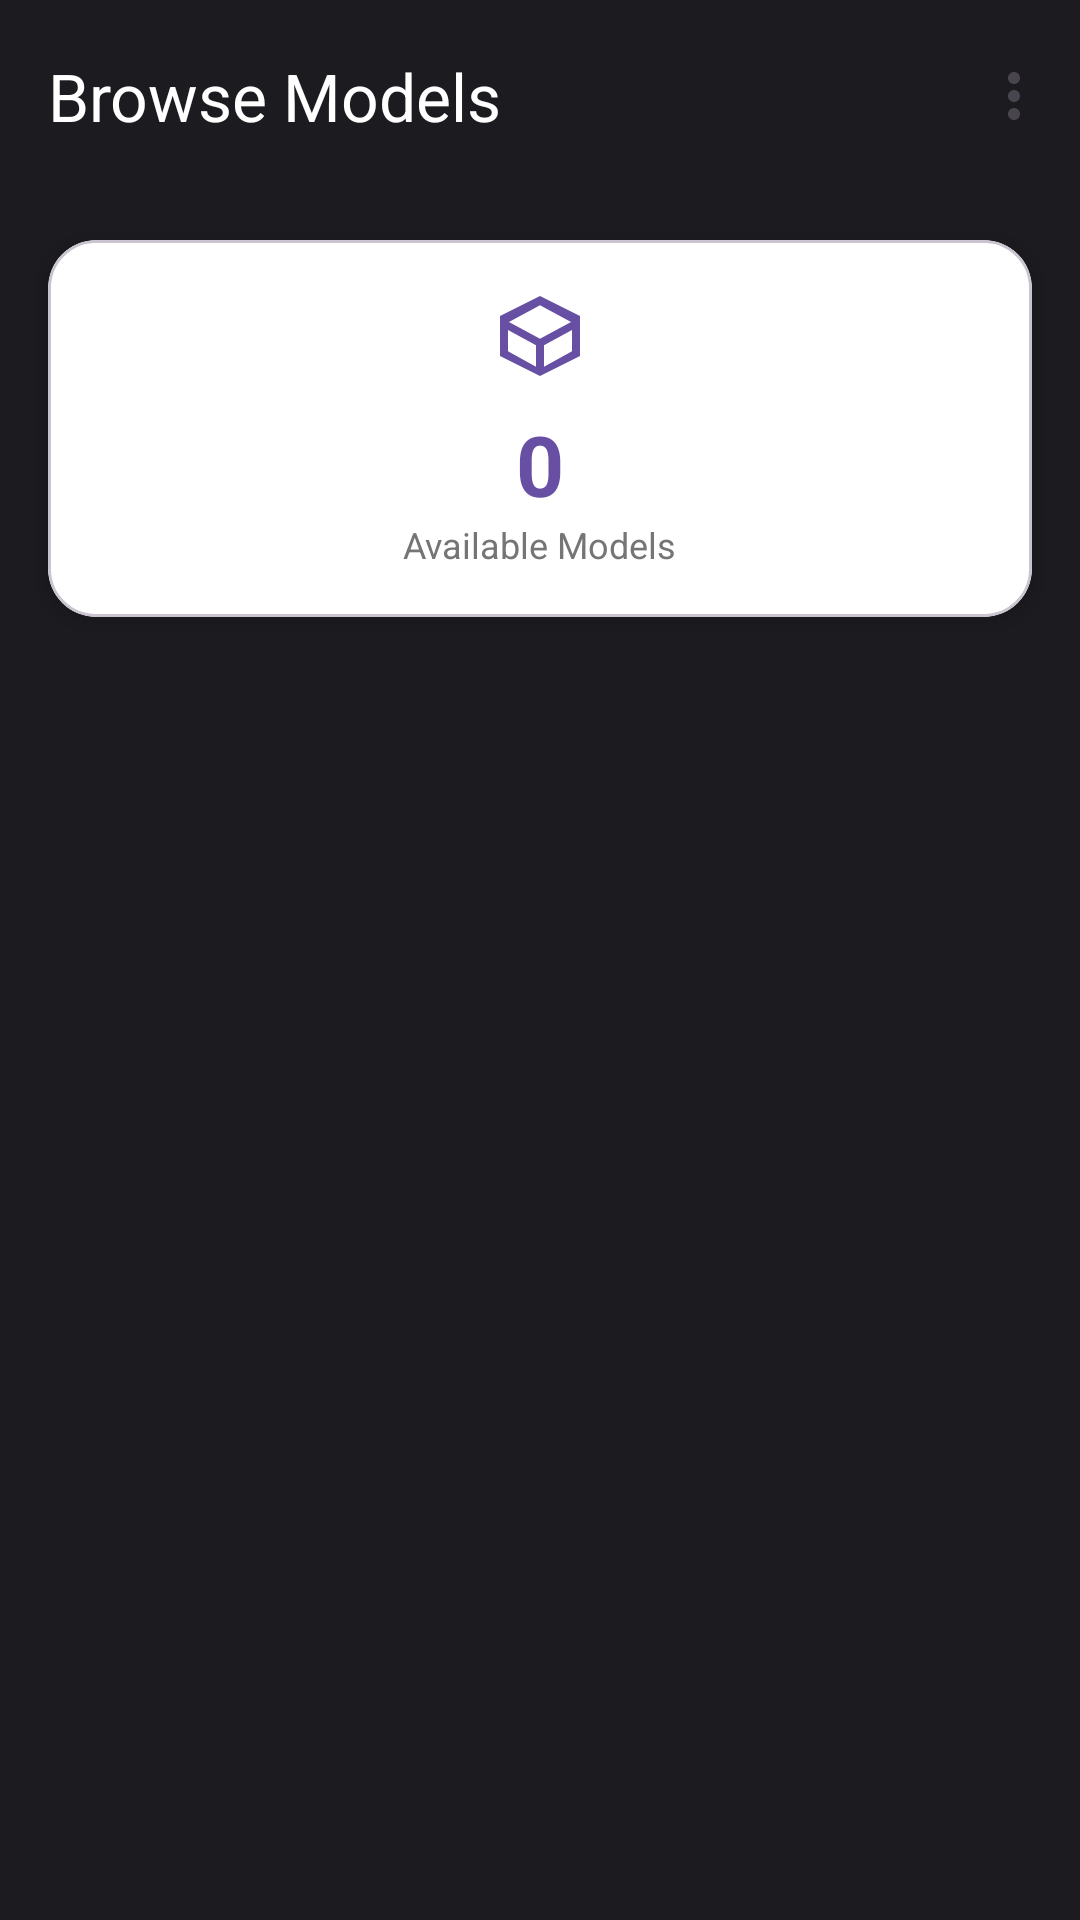

Layout XML and referenced resources for this Android screen:
<!-- AndroidManifest.xml: application theme Theme._3DModelApp -->
<!-- res/layout/activity_user.xml -->
<?xml version="1.0" encoding="utf-8"?>
<androidx.coordinatorlayout.widget.CoordinatorLayout
    xmlns:android="http://schemas.android.com/apk/res/android"
    xmlns:app="http://schemas.android.com/apk/res-auto"
    android:layout_width="match_parent"
    android:layout_height="match_parent"
    android:background="@color/background_light">

    <com.google.android.material.appbar.AppBarLayout
        android:id="@+id/appBarLayout"
        android:layout_width="match_parent"
        android:layout_height="wrap_content"
        android:background="@drawable/gradient_background"
        android:elevation="0dp">

        <com.google.android.material.appbar.MaterialToolbar
            android:id="@+id/toolbar"
            android:layout_width="match_parent"
            android:layout_height="?attr/actionBarSize"
            app:titleTextColor="@color/white"
            app:title="Browse Models"
            app:menu="@menu/menu_main"
            android:elevation="0dp" />

        <com.google.android.material.card.MaterialCardView
            android:layout_width="match_parent"
            android:layout_height="wrap_content"
            android:layout_margin="16dp"
            app:cardCornerRadius="16dp"
            app:cardElevation="4dp"
            app:cardBackgroundColor="@color/white">

            <LinearLayout
                android:layout_width="match_parent"
                android:layout_height="wrap_content"
                android:orientation="horizontal"
                android:padding="16dp">

                <LinearLayout
                    android:layout_width="0dp"
                    android:layout_height="wrap_content"
                    android:layout_weight="1"
                    android:orientation="vertical"
                    android:gravity="center">

                    <ImageView
                        android:layout_width="32dp"
                        android:layout_height="32dp"
                        android:src="@drawable/ic_3d_model"
                        app:tint="@color/md_theme_primary"
                        android:layout_marginBottom="8dp" />

                    <TextView
                        android:id="@+id/tvModelCount"
                        android:layout_width="wrap_content"
                        android:layout_height="wrap_content"
                        android:text="0"
                        android:textSize="28sp"
                        android:textStyle="bold"
                        android:textColor="@color/md_theme_primary" />

                    <TextView
                        android:layout_width="wrap_content"
                        android:layout_height="wrap_content"
                        android:text="Available Models"
                        android:textSize="12sp"
                        android:textColor="#757575"
                        android:gravity="center" />
                </LinearLayout>

            </LinearLayout>
        </com.google.android.material.card.MaterialCardView>

    </com.google.android.material.appbar.AppBarLayout>

    <FrameLayout
        android:layout_width="match_parent"
        android:layout_height="match_parent"
        app:layout_behavior="@string/appbar_scrolling_view_behavior">

        <androidx.recyclerview.widget.RecyclerView
            android:id="@+id/recyclerView"
            android:layout_width="match_parent"
            android:layout_height="match_parent"
            android:clipToPadding="false"
            android:padding="8dp"
            app:layoutManager="androidx.recyclerview.widget.LinearLayoutManager" />

        <LinearLayout
            android:id="@+id/emptyState"
            android:layout_width="wrap_content"
            android:layout_height="wrap_content"
            android:layout_gravity="center"
            android:orientation="vertical"
            android:gravity="center"
            android:padding="24dp"
            android:visibility="gone">

            <ImageView
                android:layout_width="120dp"
                android:layout_height="120dp"
                android:src="@drawable/ic_empty_box"
                app:tint="#BDBDBD"
                android:alpha="0.6" />

            <TextView
                android:layout_width="wrap_content"
                android:layout_height="wrap_content"
                android:text="No Models Available"
                android:textSize="22sp"
                android:textStyle="bold"
                android:textColor="#9E9E9E"
                android:layout_marginTop="16dp" />

            <TextView
                android:layout_width="wrap_content"
                android:layout_height="wrap_content"
                android:text="Check back later for new 3D models"
                android:textSize="14sp"
                android:textColor="#BDBDBD"
                android:textAlignment="center"
                android:layout_marginTop="8dp" />

            <com.google.android.material.card.MaterialCardView
                android:layout_width="wrap_content"
                android:layout_height="wrap_content"
                android:layout_marginTop="24dp"
                app:cardCornerRadius="12dp"
                app:cardBackgroundColor="@color/md_theme_primary_container"
                app:cardElevation="0dp">

                <LinearLayout
                    android:layout_width="wrap_content"
                    android:layout_height="wrap_content"
                    android:orientation="horizontal"
                    android:padding="12dp"
                    android:gravity="center">

                    <ImageView
                        android:layout_width="20dp"
                        android:layout_height="20dp"
                        android:src="@drawable/ic_3d_cube"
                        app:tint="@color/md_theme_primary" />

                    <TextView
                        android:layout_width="wrap_content"
                        android:layout_height="wrap_content"
                        android:text="Ask admin to add models"
                        android:textSize="13sp"
                        android:textColor="@color/md_theme_primary"
                        android:textStyle="bold"
                        android:layout_marginStart="8dp" />
                </LinearLayout>
            </com.google.android.material.card.MaterialCardView>

        </LinearLayout>

        
        <LinearLayout
            android:id="@+id/loadingState"
            android:layout_width="wrap_content"
            android:layout_height="wrap_content"
            android:layout_gravity="center"
            android:orientation="vertical"
            android:gravity="center"
            android:visibility="gone">

            <ProgressBar
                android:layout_width="48dp"
                android:layout_height="48dp"
                android:indeterminateTint="@color/md_theme_primary" />

            <TextView
                android:layout_width="wrap_content"
                android:layout_height="wrap_content"
                android:text="Loading models..."
                android:textSize="14sp"
                android:textColor="#757575"
                android:layout_marginTop="16dp" />
        </LinearLayout>

    </FrameLayout>

</androidx.coordinatorlayout.widget.CoordinatorLayout>
<!-- resources referenced by this layout -->
<resources>
  <color name="background_light">#1C1B1F</color>
  <color name="md_theme_primary">#6750A4</color>
  <color name="md_theme_primary_container">#EADDFF</color>
  <color name="white">#FFFFFFFF</color>
  <!-- drawable ic_3d_cube (drawable) -->
  <?xml version="1.0" encoding="utf-8"?>
  <vector xmlns:android="http://schemas.android.com/apk/res/android"
      android:width="24dp"
      android:height="24dp"
      android:viewportWidth="24"
      android:viewportHeight="24">
      <path
          android:fillColor="#FFFFFF"
          android:pathData="M21,16.5C21,16.88 20.79,17.21 20.47,17.38L12.57,21.82C12.41,21.94 12.21,22 12,22C11.79,22 11.59,21.94 11.43,21.82L3.53,17.38C3.21,17.21 3,16.88 3,16.5V7.5C3,7.12 3.21,6.79 3.53,6.62L11.43,2.18C11.59,2.06 11.79,2 12,2C12.21,2 12.41,2.06 12.57,2.18L20.47,6.62C20.79,6.79 21,7.12 21,7.5V16.5M12,4.15L6.04,7.5L12,10.85L17.96,7.5L12,4.15M5,15.91L11,19.29V12.58L5,9.21V15.91M19,15.91V9.21L13,12.58V19.29L19,15.91Z" />
  </vector>
  <!-- drawable ic_3d_model (drawable) -->
  <?xml version="1.0" encoding="utf-8"?>
  <vector xmlns:android="http://schemas.android.com/apk/res/android"
      android:width="24dp"
      android:height="24dp"
      android:viewportWidth="24"
      android:viewportHeight="24">
      <path
          android:fillColor="#6750A4"
          android:pathData="M12,2L2,7V17L12,22L22,17V7L12,2M12,4.33L19.76,8.5L12,12.67L4.24,8.5L12,4.33M4,10.47L11,14.33V19.67L4,15.81V10.47M13,19.67V14.33L20,10.47V15.81L13,19.67Z" />
  </vector>
  <!-- drawable ic_empty_box (drawable) -->
  <?xml version="1.0" encoding="utf-8"?>
  <vector xmlns:android="http://schemas.android.com/apk/res/android"
      android:width="24dp"
      android:height="24dp"
      android:viewportWidth="24"
      android:viewportHeight="24">
      <path
          android:fillColor="#BDBDBD"
          android:pathData="M20,6H16V4A2,2 0 0,0 14,2H10C8.89,2 8,2.89 8,4V6H4C2.89,6 2,6.89 2,8V19A2,2 0 0,0 4,21H20A2,2 0 0,0 22,19V8A2,2 0 0,0 20,6M10,4H14V6H10V4M20,19H4V8H20V19Z" />
  </vector>
  <style name="Theme._3DModelApp" parent="Base.Theme._3DModelApp" />
  <style name="Base.Theme._3DModelApp" parent="Theme.Material3.DayNight.NoActionBar">
          
          
      </style>
</resources>
